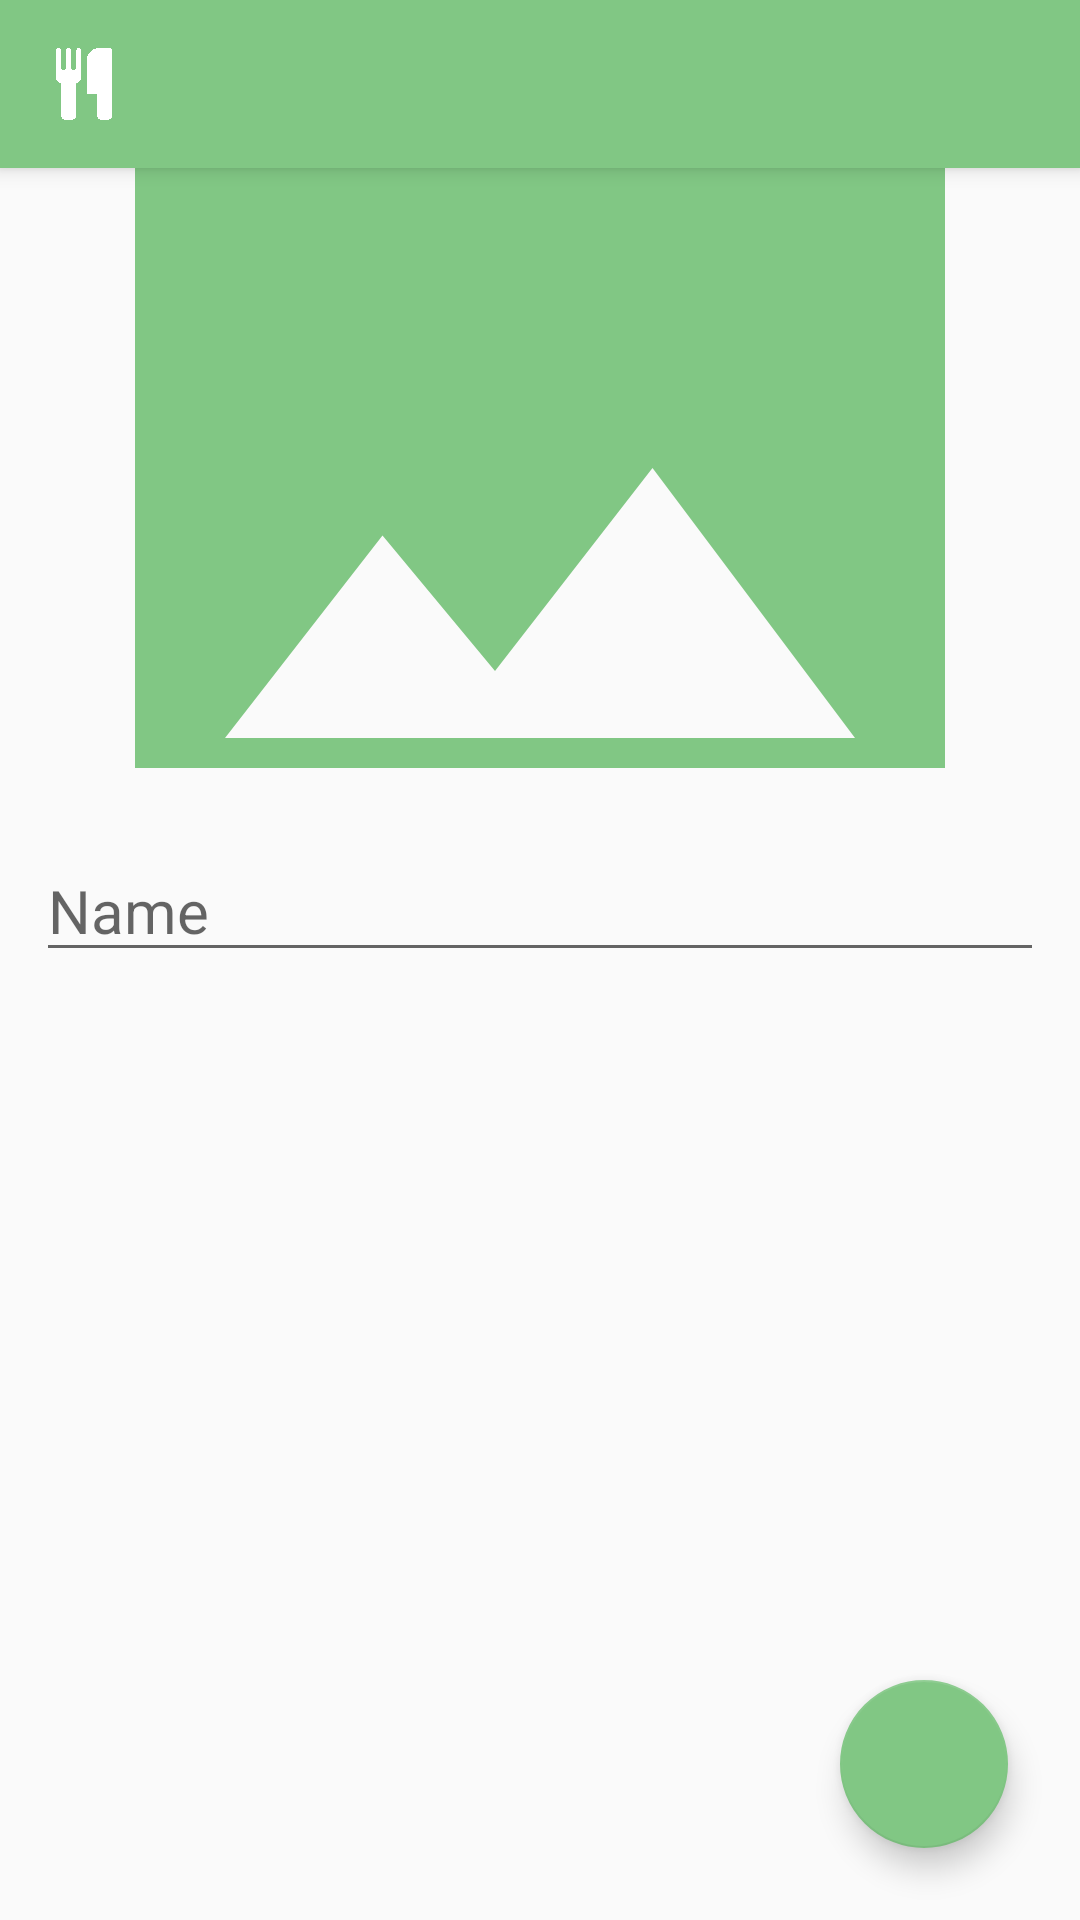

Produce the Android XML layout that renders to this screen, including the resource entries it uses.
<!-- AndroidManifest.xml: application theme Theme.AppCompat.Light.NoActionBar -->
<!-- res/layout/activity_dish_edit.xml -->
<?xml version="1.0" encoding="utf-8"?>
<RelativeLayout xmlns:android="http://schemas.android.com/apk/res/android"
    xmlns:app="http://schemas.android.com/apk/res-auto"
    xmlns:tools="http://schemas.android.com/tools"
    android:layout_width="match_parent"
    android:layout_height="match_parent"
    android:orientation="vertical"
    tools:context=".activities.dish.DishDetailsActivity">

    <include
        android:id="@+id/toolbar"
        layout="@layout/toolbar" />

    <LinearLayout
        android:layout_width="match_parent"
        android:layout_height="wrap_content"
        android:layout_marginTop="?attr/actionBarSize"
        android:orientation="vertical">

        <ImageView
            android:id="@+id/preview_image"
            android:layout_width="match_parent"
            android:layout_height="200dp"
            android:scaleType="centerCrop"
            android:onClick="selectImage"
            app:srcCompat="@drawable/ic_image_primary_24dp" />

        <EditText
            android:id="@+id/item_name"
            android:layout_width="match_parent"
            android:layout_height="wrap_content"
            android:layout_marginStart="@dimen/spacing"
            android:layout_marginEnd="@dimen/spacing"
            android:layout_marginTop="@dimen/large_spacing"
            android:theme="@style/LargeText"
            android:hint="@string/dish_details_name_placeholder"
            android:singleLine="true" />
    </LinearLayout>
    
    <android.support.design.widget.FloatingActionButton
        android:id="@+id/list_details_add"
        android:layout_width="wrap_content"
        android:layout_height="wrap_content"
        android:layout_alignParentEnd="true"
        android:layout_alignParentBottom="true"
        android:src="@drawable/ic_check_white_24dp"
        android:theme="@style/AppTheme"
        android:layout_margin="@dimen/large_spacing"/>
</RelativeLayout>
<!-- res/layout/toolbar.xml (included above) -->
<?xml version="1.0" encoding="utf-8"?>
<android.support.v7.widget.Toolbar xmlns:android="http://schemas.android.com/apk/res/android"
    android:id="@+id/toolbar"
    android:layout_width="match_parent"
    android:layout_height="?attr/actionBarSize"
    android:background="?attr/colorPrimary"
    android:elevation="4dp"
    android:theme="@style/ToolbarTheme"/>
<!-- resources referenced by this layout -->
<resources>
  <dimen name="large_spacing">24dp</dimen>
  <dimen name="spacing">12dp</dimen>
  <!-- drawable ic_image_primary_24dp (drawable) -->
  <vector android:height="24dp" android:tint="#81C784"
      android:viewportHeight="24.0" android:viewportWidth="24.0"
      android:width="24dp" xmlns:android="http://schemas.android.com/apk/res/android">
      <path android:fillColor="#FF000000" android:pathData="M21,19V5c0,-1.1 -0.9,-2 -2,-2H5c-1.1,0 -2,0.9 -2,2v14c0,1.1 0.9,2 2,2h14c1.1,0 2,-0.9 2,-2zM8.5,13.5l2.5,3.01L14.5,12l4.5,6H5l3.5,-4.5z"/>
  </vector>
  <string name="dish_details_name_placeholder">Name</string>
  <style name="AppTheme" parent="Theme.AppCompat.Light.NoActionBar">
          
          <item name="colorPrimary">@color/colorPrimary</item>
          <item name="colorPrimaryDark">@color/colorPrimaryDark</item>
          <item name="colorAccent">@color/colorAccent</item>
          <item name="android:textColor">@color/text</item>
      </style>
  <style name="LargeText">
          <item name="android:textSize">20sp</item>
      </style>
  <style name="ToolbarTheme" parent="AppTheme">
          <item name="logo">@drawable/ic_cutlery</item>
          <item name="titleTextAppearance">@style/ToolbarTheme.Title</item>
          <item name="titleTextColor">@color/light</item>
          <item name="titleMarginStart">@dimen/extra_large_spacing</item>
      </style>
  <color name="colorPrimary">#81c784</color>
  <color name="colorPrimaryDark">#81c784</color>
  <color name="colorAccent">#81c784</color>
  <color name="text">#444444</color>
  <!-- drawable ic_cutlery (drawable) -->
  <vector android:height="24dp" android:viewportHeight="1792"
      android:viewportWidth="1792" android:width="24dp" xmlns:android="http://schemas.android.com/apk/res/android">
      <path android:fillColor="#fff" android:pathData="M832,64v640q0,61 -35.5,111t-92.5,70v779q0,52 -38,90t-90,38h-128q-52,0 -90,-38t-38,-90v-779q-57,-20 -92.5,-70t-35.5,-111v-640q0,-26 19,-45t45,-19 45,19 19,45v416q0,26 19,45t45,19 45,-19 19,-45v-416q0,-26 19,-45t45,-19 45,19 19,45v416q0,26 19,45t45,19 45,-19 19,-45v-416q0,-26 19,-45t45,-19 45,19 19,45zM1600,64v1600q0,52 -38,90t-90,38h-128q-52,0 -90,-38t-38,-90v-512h-224q-13,0 -22.5,-9.5t-9.5,-22.5v-800q0,-132 94,-226t226,-94h256q26,0 45,19t19,45z"/>
  </vector>
  <style name="ToolbarTheme.Title" parent="Title" />
  <color name="light">#FFFFFF</color>
  <dimen name="extra_large_spacing">48dp</dimen>
  <style name="Title">
          <item name="android:textSize">28sp</item>
          <item name="android:textColor">@color/colorAccent</item>
      </style>
</resources>
